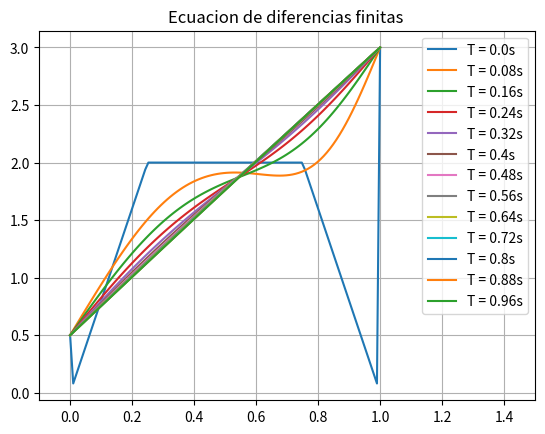

Here is the Python script that generated this plot:
import numpy as np
from scipy import sparse
import matplotlib.pyplot as plt
from copy import deepcopy

#dt es el k
#dx es el h

def eqCalor(dt, fun,alfa,beta,t= 1, L = 1, gamma =0.5):
    to = 0
    var_graf = 0.08

    paso = (t-to)/dt

    dx = dt**(1/2)
    N = int(L/dx)

    x = np.linspace(0, L, N)

    print("aca es x")
    print(x)

    mu = gamma*dt/(dx**2)

    dl = mu*np.ones(N-2)
    du = mu*np.ones(N-2)
    d0 = 1-2*mu*np.ones(N-2)
    d = np.vstack((dl, d0, du))
    A = sparse.spdiags(d, (-1, 0, 1), N-2, N-2)

    u0 = np.zeros(N)
    for i in range(len(x)):
        u0[i] = fun(x[i])
    
    #u0 = np.full([N-2, 1], funcion_init)
    u0 = u0[:,None]
    u0 = u0[1:]
    u0 = u0[:-1]
    #Confia :3 <xd
    print("ACA")
    print(u0)


    b = np.zeros([N-2, 1])

    ui = deepcopy(u0)


    plt.figure()
    # x = x[1:]
    # x = x[:-1]
    a = True
    for i in range(int(paso)+1):
        if i % (var_graf/dt) == 0:
            u_aux = deepcopy(ui)
            u_aux = np.insert(u_aux, 0, alfa)
            if a:
                print(np.insert(u_aux, 0, alfa))
                a = False
            u_aux = np.append(u_aux, beta)

            plt.plot(x, u_aux, label="T = " + str(i*t/paso) + 's')

        b[0] = mu*alfa
        b[-1] = mu*beta
        ui = A.dot(ui) + b



    plt.xlim(-0.1, L+0.5)
    plt.title("Ecuacion de diferencias finitas ")
    plt.legend()
    plt.grid()
    plt.show()

from math import sin,pi
def fun_Cal2(x):
    n = 0
    return sin(n*pi*x)+sin(n+1)*pi*x

def fun_Cal(x):
    return 4-abs(4*x-1)-abs(4*x-3)

if __name__ == "__main__":
    eqCalor(0.0001, fun_Cal,0.5,3, t= 1, L = 1, gamma =0.20)
